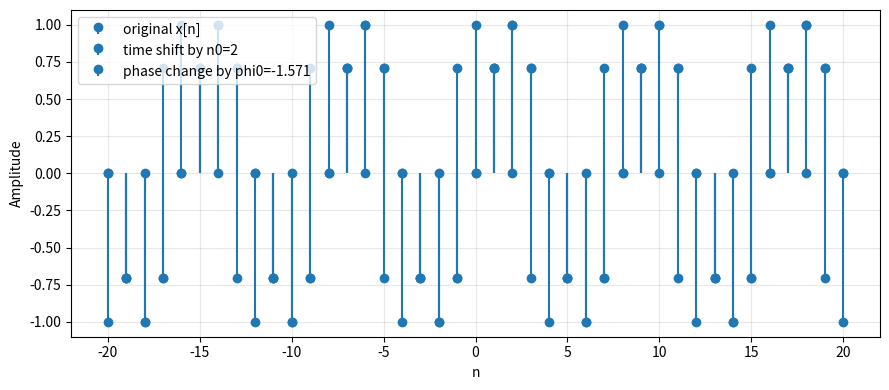
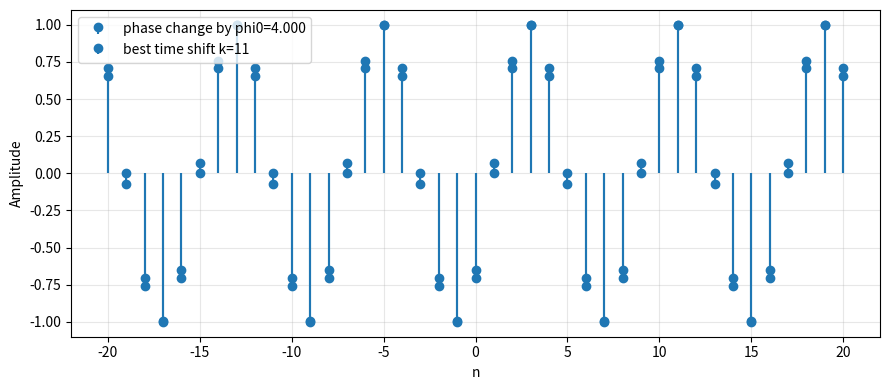

These charts were generated, in order, by the following Python code:
import numpy as np
import matplotlib.pyplot as plt


def sinusoid(n: np.ndarray, A: float, Omega0: float, phi: float) -> np.ndarray:
    return A*np.cos(Omega0*n + phi)


def time_shift_sinusoid(n: np.ndarray, A: float, Omega0: float, phi: float, n0: int) -> np.ndarray:
    return A*np.cos((n-n0)*Omega0 + phi)


def phase_change_sinusoid(n: np.ndarray, A: float, Omega0: float, phi: float, phi0: float) -> np.ndarray:
    return A*np.cos(n*Omega0 + phi + phi0)


# -----------------------------
# 2) Utility functions
# -----------------------------
def mse(a: np.ndarray, b: np.ndarray) -> float:
    """Mean squared error between two sequences of equal length."""
    return float(np.mean((a - b) ** 2))


def stem_plot(ax, n, x, label):
    """A nicer stem plot for discrete-time sequences."""
    markerline, stemlines, baseline = ax.stem(n, x, label=label)
    baseline.set_visible(False)
    ax.grid(True, alpha=0.3)
    ax.set_xlabel("n")
    ax.set_ylabel("Amplitude")


# -----------------------------
# 3) Main experiment
# -----------------------------
def main():
    # Base sinusoid parameters (you may change these to experiment)
    A = 1.0
    Omega0 = np.pi / 4
    phi = 0.0

    # Index range
    n = np.arange(-20, 21)  # -20, -19, ..., 20

    # Original signal
    x = sinusoid(n, A, Omega0, phi)

    n0 = 2  # integer time shift
    x_time = time_shift_sinusoid(n, A, Omega0, phi, n0)

    # TODO: Compute the phase shift phi0_equiv that makes x_phase match x_time
    phi0_equiv = -(n0*Omega0)  # TODO

    x_phase_equiv = phase_change_sinusoid(n, A, Omega0, phi, phi0_equiv)

    err_A = mse(x_time, x_phase_equiv)
    print("[Part A] MSE between time-shifted and equivalent phase-changed:", err_A)

    fig1, ax1 = plt.subplots(figsize=(9, 4))
    stem_plot(ax1, n, x, "original x[n]")
    stem_plot(ax1, n, x_time, f"time shift by n0={n0}")
    stem_plot(ax1, n, x_phase_equiv, f"phase change by phi0={phi0_equiv:.3f}")
    ax1.legend()
    fig1.tight_layout()

    
    phi0 = 4  # an arbitrary phase change
    x_phase = phase_change_sinusoid(n, A, Omega0, phi, phi0)

    # Search over integer shifts to see if any time shift matches this phase change
    k_min, k_max = -12, 12
    best_k = None
    best_err = None

    for k in range(k_min, k_max + 1):
        x_time_k = time_shift_sinusoid(n, A, Omega0, phi, k)
        e = mse(x_time_k, x_phase)
        if (best_err is None) or (e < best_err):
            best_err = e
            best_k = k

    print(f"[Part B] Best matching integer shift in [{k_min},{k_max}] is k={best_k} with MSE={best_err}")

    x_time_best = time_shift_sinusoid(n, A, Omega0, phi, best_k)

    fig2, ax2 = plt.subplots(figsize=(9, 4))
    stem_plot(ax2, n, x_phase, f"phase change by phi0={phi0:.3f}")
    stem_plot(ax2, n, x_time_best, f"best time shift k={best_k}")
    ax2.legend()
    fig2.tight_layout()
    
    plt.show()


if __name__ == "__main__":
    main()
